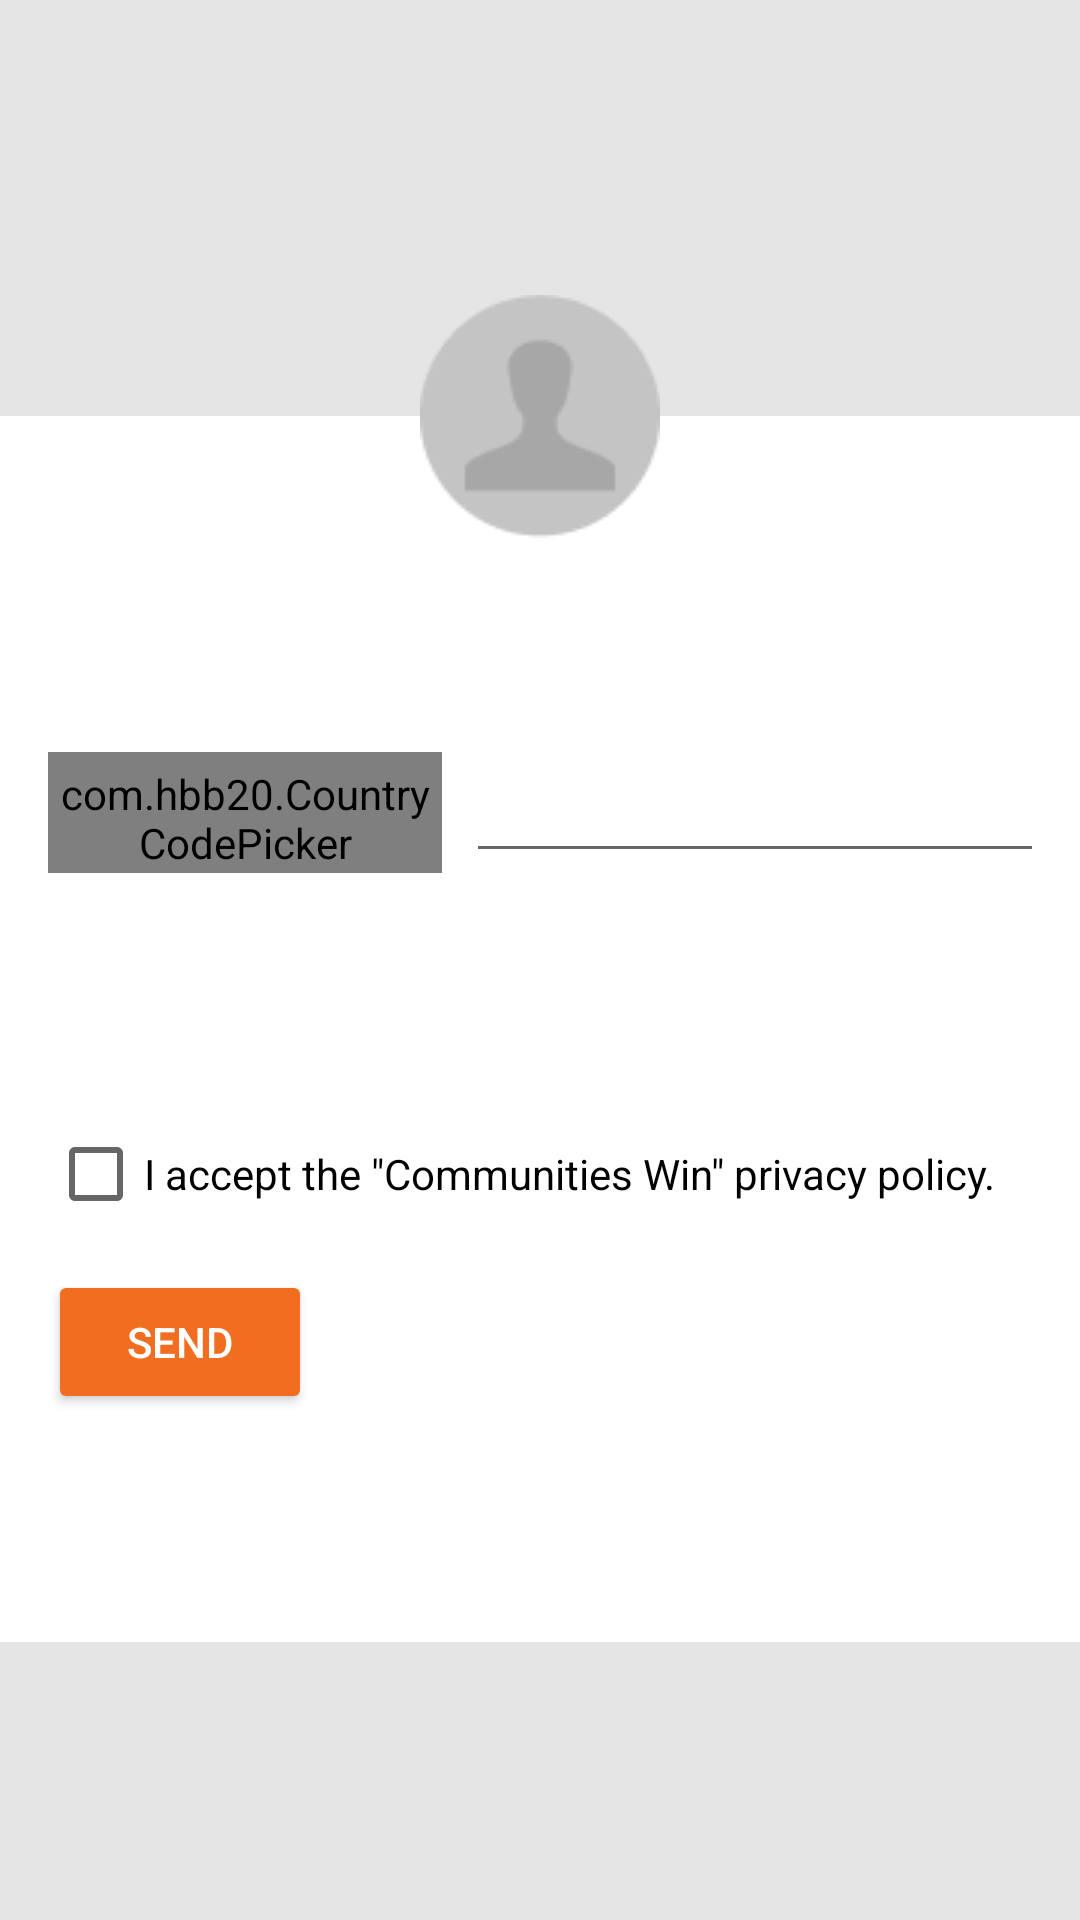

Android layout source for this screen:
<!-- AndroidManifest.xml: application theme AppTheme -->
<!-- res/layout/fragment_contact_safety.xml -->
<?xml version="1.0" encoding="utf-8"?>
<androidx.constraintlayout.widget.ConstraintLayout
    xmlns:android="http://schemas.android.com/apk/res/android"
    xmlns:app="http://schemas.android.com/apk/res-auto"
    android:id="@+id/constraintLayout"
    xmlns:tools="http://schemas.android.com/tools"
    android:layout_width="match_parent"
    android:layout_height="match_parent"
    android:background="#E5E5E5"
    tools:context=".ui.main.PlaceholderFragment">
    <LinearLayout
        android:id="@+id/ll_parent_view"
        android:layout_width="match_parent"
        android:layout_height="wrap_content"
        android:background="#FFF"
        android:orientation="vertical"
        app:layout_constraintTop_toTopOf="parent"
        app:layout_constraintStart_toStartOf="parent"
        app:layout_constraintEnd_toEndOf="parent"
        app:layout_constraintBottom_toBottomOf="parent"
        app:layout_constraintVertical_bias=".6"
        android:paddingBottom="60dp">
        <androidx.appcompat.widget.AppCompatSpinner
            android:id="@+id/spinner"
            android:layout_width="match_parent"
            android:layout_height="60dp"
            style="@style/spinnerStyle"
            android:layout_marginHorizontal="@dimen/activity_horizontal_margin"
            android:visibility="invisible"
            android:layout_marginTop="32dp"/>
        <LinearLayout
            android:layout_width="match_parent"
            android:layout_height="wrap_content"
            android:orientation="horizontal"
            android:layout_marginHorizontal="@dimen/activity_horizontal_margin"
            android:layout_marginTop="8dp"
            android:weightSum="10">
            <com.hbb20.CountryCodePicker
                android:id="@+id/ccp"
                android:layout_width="match_parent"
                android:layout_height="match_parent"
                android:layout_gravity="center_vertical"
                android:layout_marginTop="8dp"
                app:ccpDialog_showTitle="false"
                app:ccp_countryPreference="IN"
                app:ccp_autoDetectCountry="true"
                app:ccp_showNameCode="false"
                app:ccp_textSize="16sp"
                android:layout_weight="6"/>
            <com.google.android.material.textfield.TextInputLayout
                android:id="@+id/til_mobile_number"
                android:layout_width="match_parent"
                android:layout_height="wrap_content"
                android:layout_marginStart="8dp"
                android:layout_weight="2">
                <com.google.android.material.textfield.TextInputEditText
                    android:id="@+id/et_mobile_number"
                    android:layout_width="match_parent"
                    android:layout_height="wrap_content"
                    android:nextFocusDown="@id/cb_check_privacy"
                    android:maxLength="12"
                    android:inputType="phone"/>
            </com.google.android.material.textfield.TextInputLayout>
        </LinearLayout>
        <com.google.android.material.textfield.TextInputLayout
            android:id="@+id/til_otp"
            android:layout_width="match_parent"
            android:layout_height="wrap_content"
            android:visibility="invisible"
            android:layout_margin="@dimen/activity_horizontal_margin">
            <com.google.android.material.textfield.TextInputEditText
                android:id="@+id/et_otp"
                android:layout_width="match_parent"
                android:layout_height="wrap_content"
                android:hint="@string/otp"
                android:inputType="number"/>
        </com.google.android.material.textfield.TextInputLayout>
        <CheckBox
            android:id="@+id/cb_check_privacy"
            android:layout_width="wrap_content"
            android:layout_height="wrap_content"
            android:layout_marginHorizontal="@dimen/activity_horizontal_margin"
            android:text="@string/privacy_message"/>
        <androidx.appcompat.widget.AppCompatButton
            android:id="@+id/btn_send"
            android:layout_width="wrap_content"
            android:layout_height="wrap_content"
            android:text="@string/send"
            android:layout_margin="@dimen/activity_horizontal_margin"
            style="@style/Widget.AppCompat.Button.Colored"/>
    </LinearLayout>
    <androidx.appcompat.widget.AppCompatImageView
        android:id="@+id/iv_user_icon"
        style="@style/Widget.AppCompat.ImageButton"
        android:layout_width="wrap_content"
        android:layout_height="wrap_content"
        android:src="@drawable/ic_user"
        android:background="@android:color/transparent"
        app:fabCustomSize="120dp"
        app:layout_constraintTop_toTopOf="@id/ll_parent_view"
        app:layout_constraintStart_toStartOf="parent"
        app:layout_constraintEnd_toEndOf="parent"
        app:layout_constraintBottom_toBottomOf="@id/ll_parent_view"
        app:layout_constraintBottom_toTopOf="@+id/ll_parent_view"
        app:layout_constraintVertical_bias=".001"/>
</androidx.constraintlayout.widget.ConstraintLayout>
<!-- resources referenced by this layout -->
<resources>
  <dimen name="activity_horizontal_margin">16dp</dimen>
  <!-- drawable ic_user: png bitmap (drawable-v24, 1816 bytes) -->
  <string name="otp">OTP</string>
  <string name="privacy_message">I accept the \"Communities Win\" privacy policy.</string>
  <string name="send">Send</string>
  <style name="spinnerStyle" parent="@style/Widget.AppCompat.Spinner.Underlined">
          <item name="android:textSize">20sp</item>
      </style>
  <style name="AppTheme" parent="Theme.AppCompat.Light">
          
          <item name="colorPrimary">@color/colorGroceryPrimary</item>
          <item name="colorPrimaryDark">@color/colorGroceryDark</item>
          <item name="colorAccent">@color/colorGroceryAccent</item>
          <item name="buttonStyle">@style/Widget.AppCompat.Button.Colored</item>
          <item name="imageButtonStyle">@style/Widget.AppCompat.Button.Colored</item>
      </style>
  <color name="colorGroceryPrimary">#F16E21</color>
  <color name="colorGroceryDark">#80F16E21</color>
  <color name="colorGroceryAccent">#F16E21</color>
</resources>
